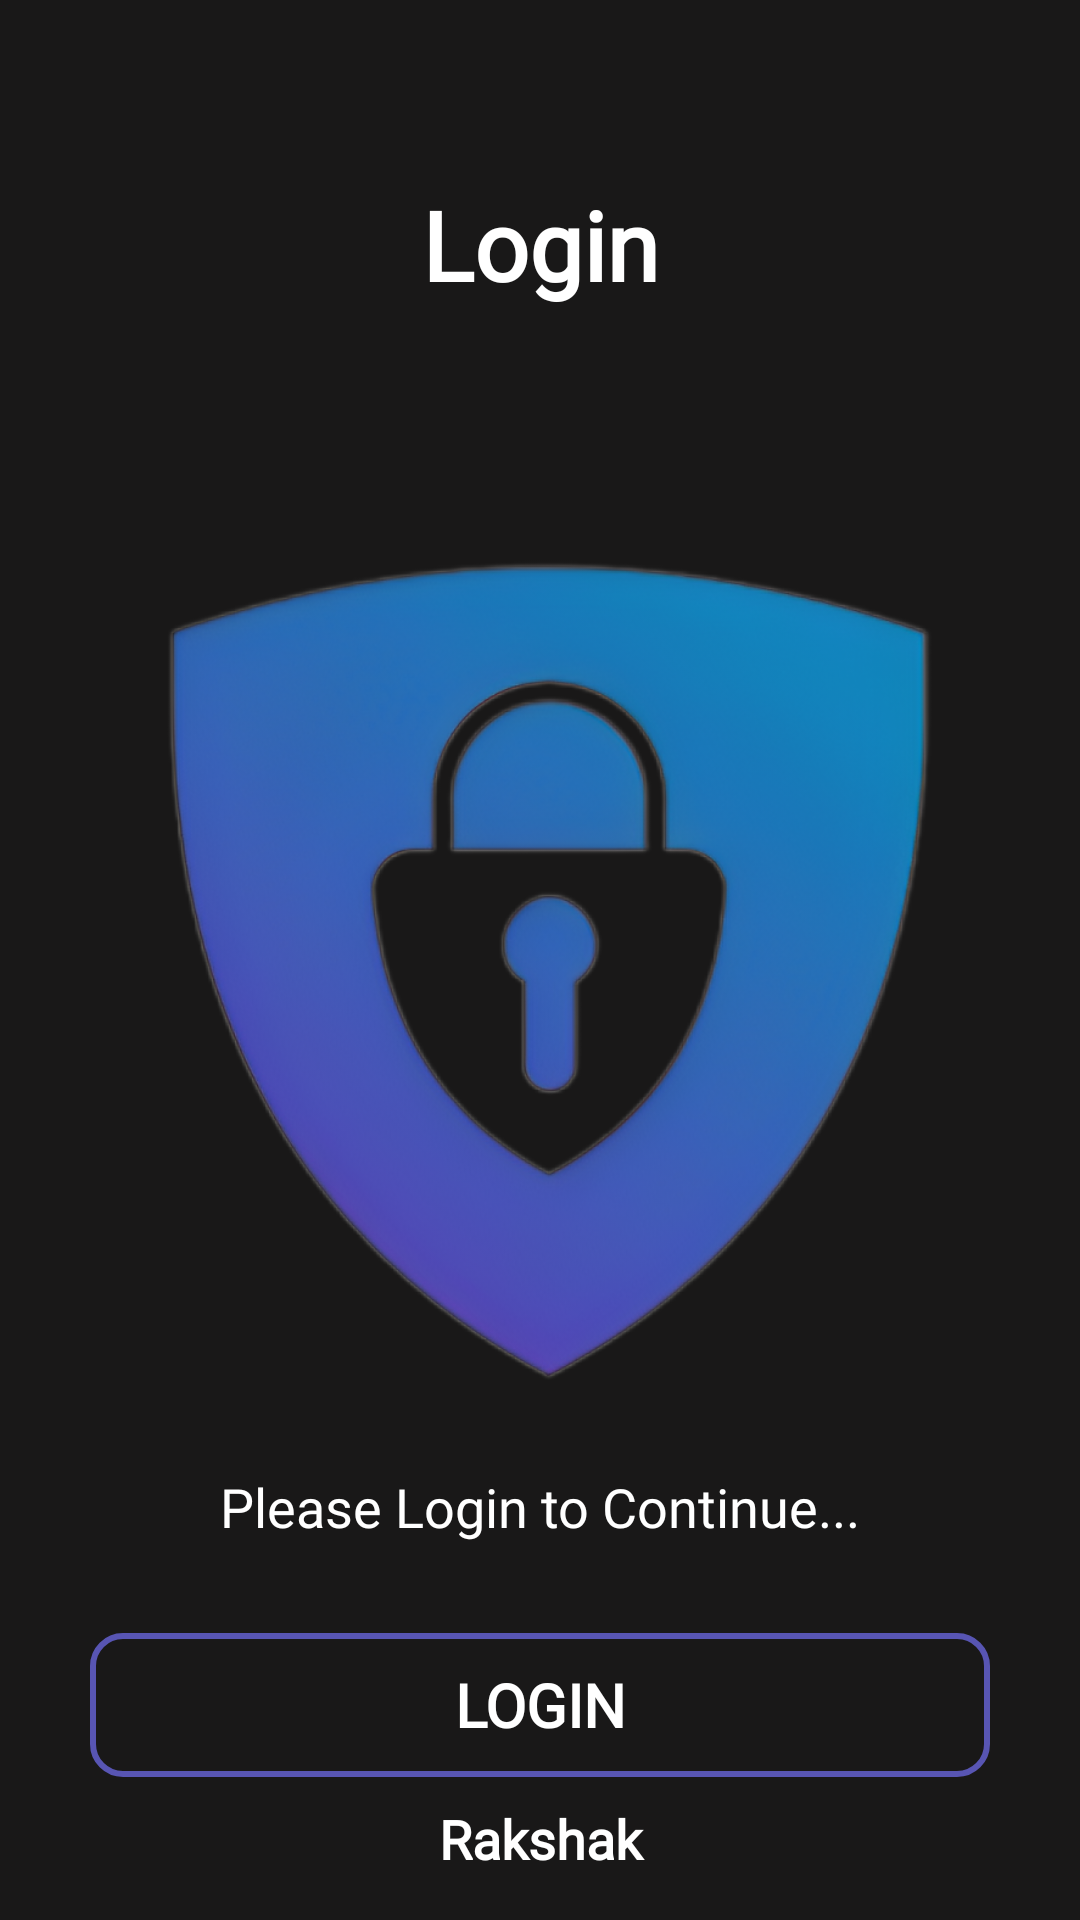

Reconstruct the res/layout file that produces this screen, plus the resources it refers to.
<!-- AndroidManifest.xml: application theme Theme.Rakshak20 -->
<!-- res/layout/activity_login.xml -->
<?xml version="1.0" encoding="utf-8"?>
<RelativeLayout xmlns:android="http://schemas.android.com/apk/res/android"
    xmlns:app="http://schemas.android.com/apk/res-auto"
    xmlns:tools="http://schemas.android.com/tools"
    android:layout_width="match_parent"
    android:layout_height="match_parent"
    android:background="@color/main"
    tools:context=".LoginActivity">

    <TextView
        android:id="@+id/nameText"
        android:layout_width="match_parent"
        android:layout_height="wrap_content"
        android:layout_marginTop="60sp"
        android:layout_marginBottom="10sp"
        android:fontFamily="@font/rubik_medium"
        android:gravity="center"
        android:text="@string/login"
        android:textColor="@color/white"
        android:textSize="32sp"
        android:textStyle="bold" />

    <ImageView
        android:id="@+id/splashImage"
        android:layout_width="match_parent"
        android:layout_height="300sp"
        android:layout_centerInParent="true"
        android:layout_marginBottom="20sp"
        android:alpha="0.8"
        android:src="@drawable/splash_logo"
        tools:ignore="ContentDescription" />

    <TextView
        android:id="@+id/pleaseText"
        android:layout_width="match_parent"
        android:layout_height="wrap_content"
        android:layout_below="@id/splashImage"
        android:fontFamily="@font/rubik_medium"
        android:gravity="center"
        android:text="@string/please_login_to_continue"
        android:textColor="@color/white"
        android:textSize="18sp" />

    <Button
        android:id="@+id/borderButton"
        android:layout_width="match_parent"
        android:layout_height="wrap_content"
        android:layout_below="@id/pleaseText"
        android:layout_marginStart="30sp"
        android:layout_marginTop="30sp"
        android:layout_marginEnd="30sp"
        android:background="@drawable/button_border"
        android:foreground="@drawable/button_border"
        android:onClick="logIn"
        android:paddingTop="8sp"
        android:paddingBottom="8sp"
        android:text="@string/login"
        android:textColor="@color/white"
        android:textSize="20sp"
        android:textStyle="bold" />

    <TextView
        android:layout_width="match_parent"
        android:layout_height="wrap_content"
        android:layout_alignParentBottom="true"
        android:layout_marginBottom="15sp"
        android:fontFamily="@font/rubik_medium"
        android:gravity="center"
        android:text="@string/app_name"
        android:textColor="@color/white"
        android:textSize="18sp"
        android:textStyle="bold" />

</RelativeLayout>
<!-- resources referenced by this layout -->
<resources>
  <color name="main">#191818</color>
  <color name="white">#FFFFFFFF</color>
  <!-- drawable button_border (drawable) -->
  <?xml version="1.0" encoding="utf-8"?>
  <shape xmlns:android="http://schemas.android.com/apk/res/android">
      <solid android:color="@android:color/transparent" />
      <corners android:radius="10sp" />
      <stroke
          android:width="2dp"
          android:color="#5855B3" />
  </shape>
  <!-- drawable splash_logo: png bitmap (drawable, 377393 bytes) -->
  <string name="app_name">Rakshak</string>
  <string name="login">Login</string>
  <string name="please_login_to_continue">Please Login to Continue...</string>
  <style name="Theme.Rakshak20" parent="Base.Theme.Rakshak20" />
  <style name="Base.Theme.Rakshak20" parent="Theme.Material3.Light.NoActionBar">
          
          
          <item name="colorPrimary">@color/main</item>
          <item name="fontFamily">@font/rubik_medium</item>
      </style>
</resources>
